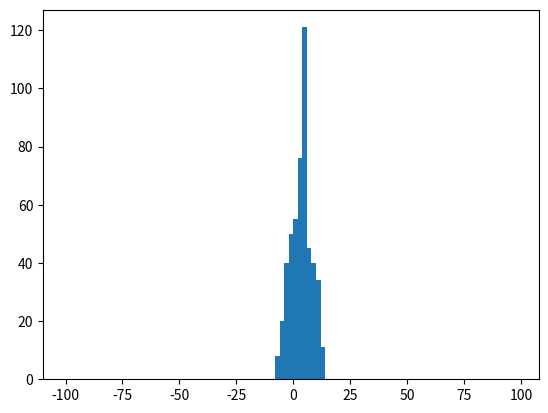

Source code (Python): (Note: this script raises an exception after producing the figure.)
import matplotlib.pyplot as plt
from numpy.random import rand
import numpy as np

list_pas = []

def bern(a, b, p):
    r = rand()
    if r < p:
        return b
    else:
        return a

def marche(nb_pas):
    list_pas = [bern(-1, 1, 0.5) for i in range(nb_pas)]
    return np.cumsum(list_pas)

# Question 1
print(marche(10))
print(marche(100))
print(marche(5000))

# Question 2
for i in range(500):
    li = marche(500)
    # plt.plot(li)

# Question 3: les valeurs semble se recentrer autour de 0 ce qui est logique car
# il y a la même probabilité de faire un pas à gauche qu'un pas à droite
li2 = marche(100)
plt.hist(li, bins=range(-100, 100, 2), normed=1)

# Question 4: les valeurs sont cohérentes par rapport à la courbe
x = np.linspace(-100, 100, 2000)
plt.plot(x, (1 / (10 * np.sqrt(2 * np.pi) ) ) * np.exp( (-x**2) / (200) ) )

plt.show()
